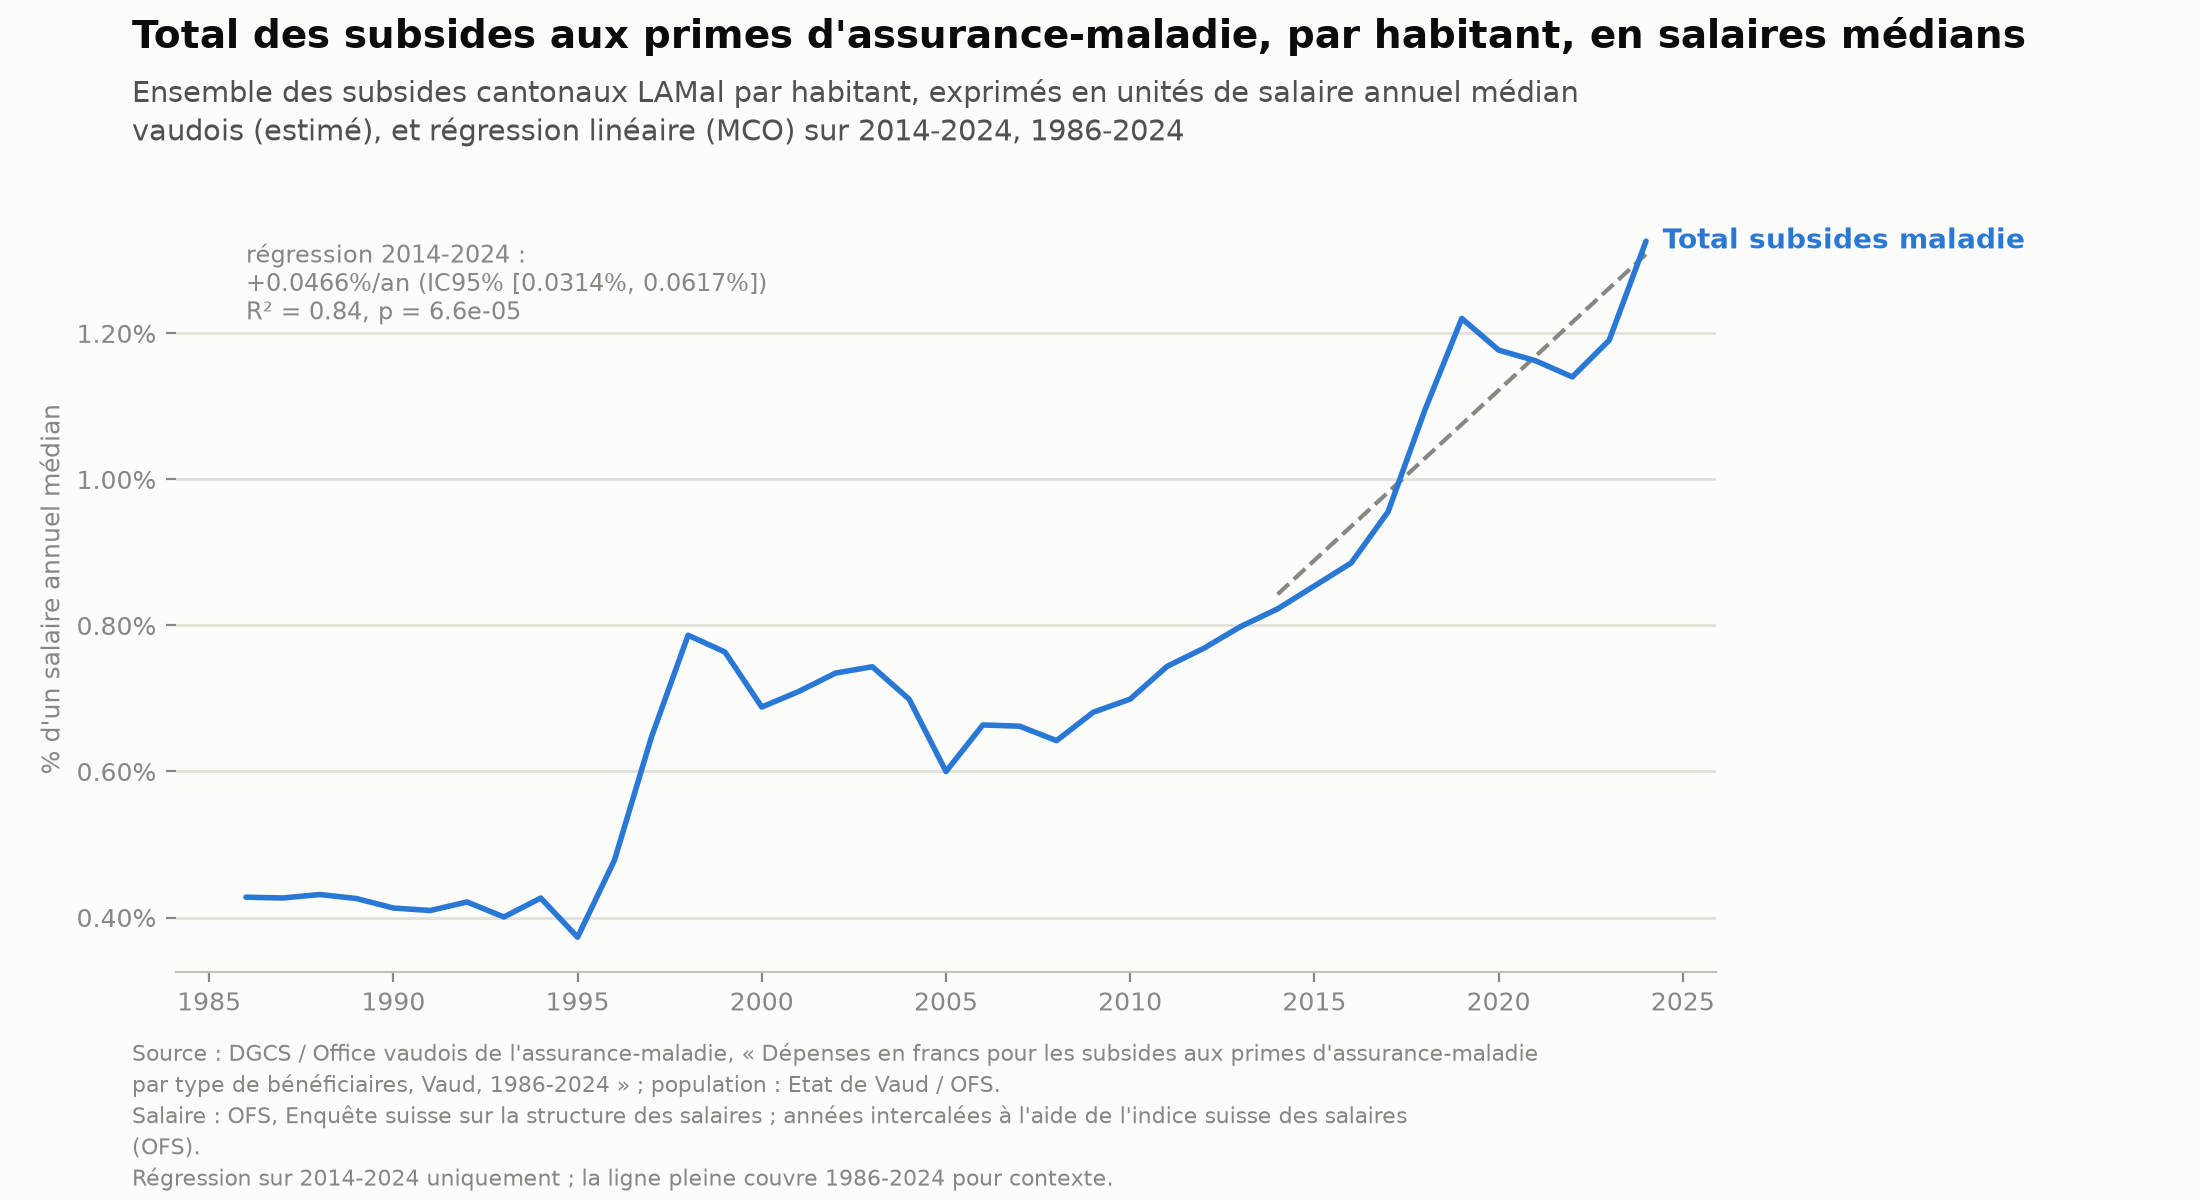

Values plotted in this chart, from the file beside it:
year, per_capita_chf, median_salary_ratio, fit_median_salary_ratio
1986, 187.6, 0.004279, 
1987, 191.6, 0.004268, 
1988, 200.5, 0.004316, 
1989, 205.5, 0.00426, 
1990, 210.8, 0.00413, 
1991, 223.7, 0.004096, 
1992, 241.1, 0.004213, 
1993, 235.4, 0.004007, 
1994, 254.3, 0.004267, 
1995, 225.3, 0.003731, 
1996, 292.4, 0.004784, 
1997, 397, 0.006464, 
1998, 486.3, 0.007866, 
1999, 473.6, 0.007636, 
2000, 432.4, 0.006883, 
2001, 456.6, 0.007095, 
2002, 481.3, 0.007347, 
2003, 493.9, 0.007435, 
2004, 468.6, 0.00699, 
2005, 406.1, 0.006, 
2006, 454.6, 0.006637, 
2007, 460.8, 0.00662, 
2008, 456.1, 0.006422, 
2009, 494, 0.006813, 
2010, 511, 0.006991, 
2011, 549, 0.007439, 
2012, 572.3, 0.007688, 
2013, 595.5, 0.007986, 
2014, 614.6, 0.008227, 0.008427
2015, 643, 0.008541, 0.008893
2016, 675.7, 0.008857, 0.009358
2017, 727.4, 0.009558, 0.009824
2018, 831, 0.01095, 0.01029
2019, 938.7, 0.0122, 0.01076
2020, 916.6, 0.01177, 0.01122
2021, 918.9, 0.01163, 0.01169
2022, 914.9, 0.0114, 0.01215
2023, 963.7, 0.01191, 0.01262
2024, 1083, 0.01326, 0.01308
